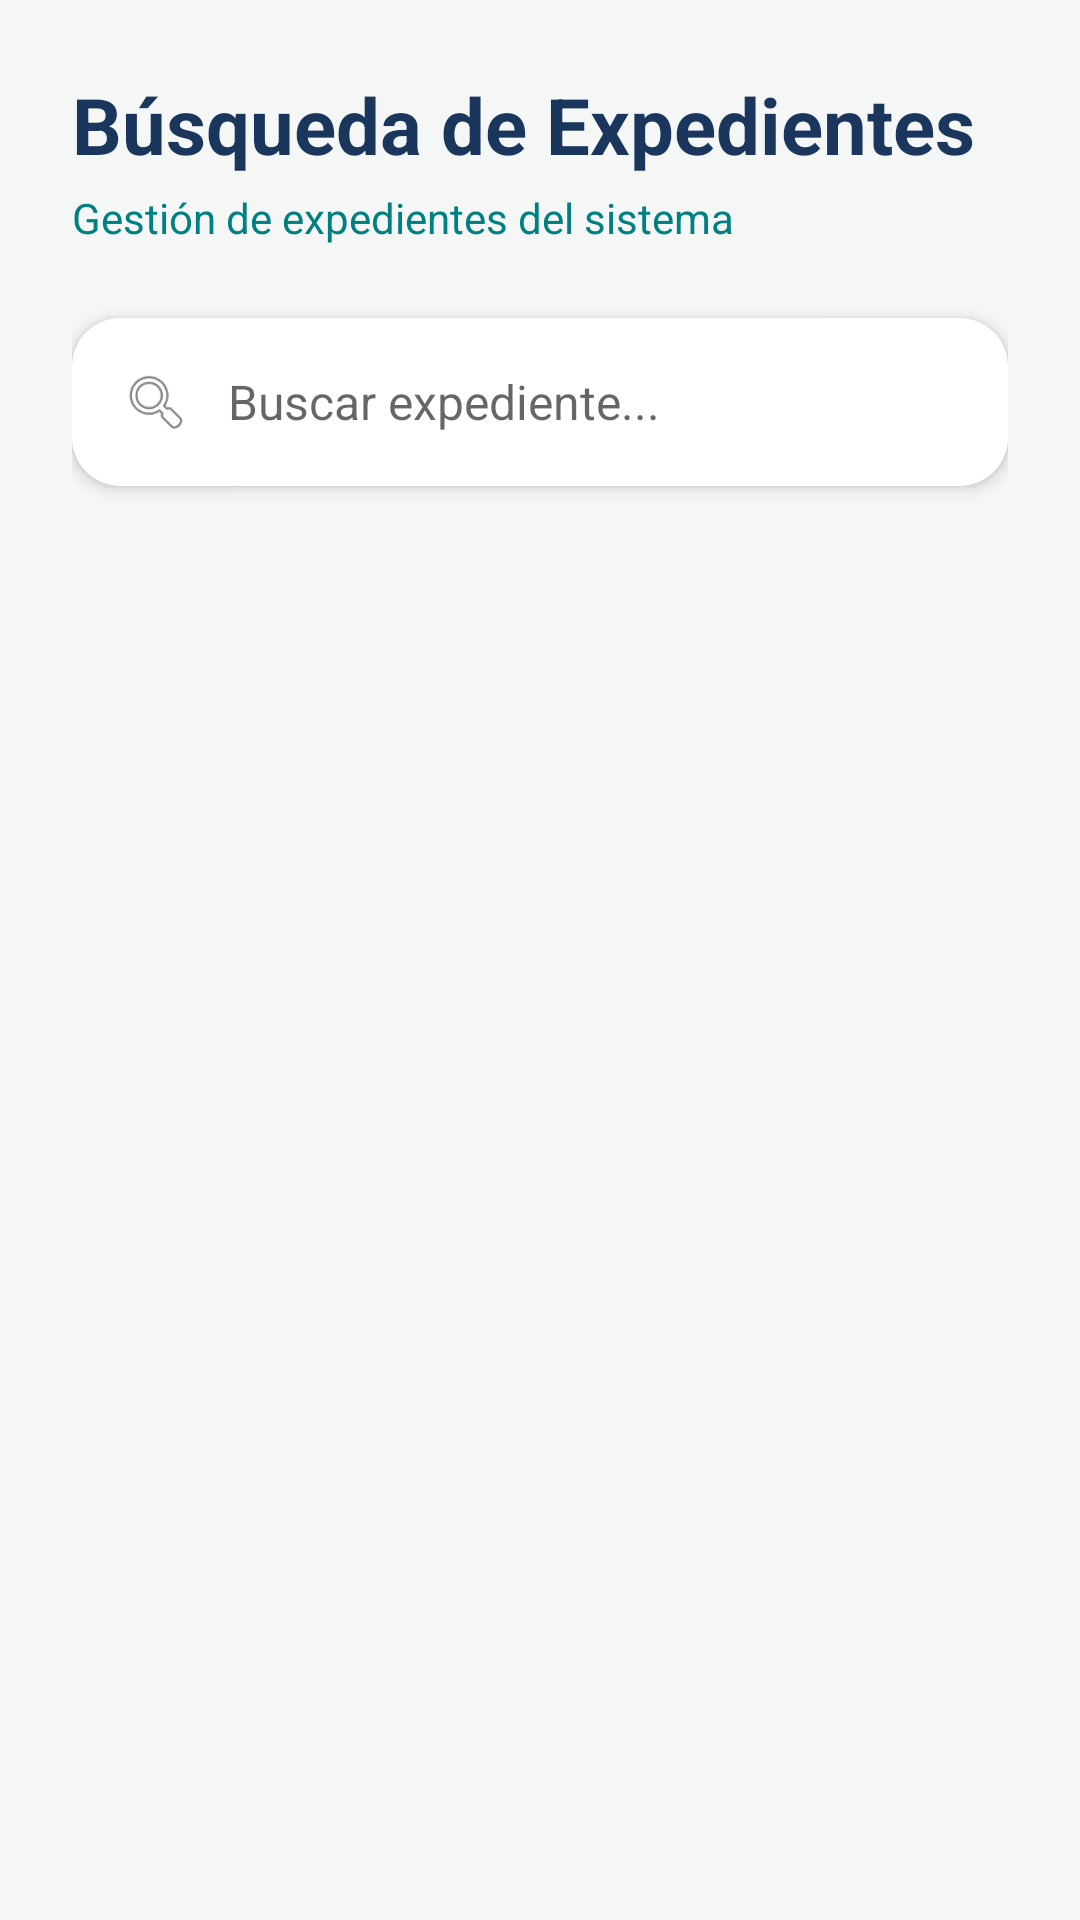

Here is an Android app screen rendered from its layout file. Give the layout XML and the strings, colors and styles it references.
<!-- AndroidManifest.xml: application theme Theme.Syscm20 -->
<!-- res/layout/activity_lista_expedientes_enf.xml -->
<?xml version="1.0" encoding="utf-8"?>
<androidx.coordinatorlayout.widget.CoordinatorLayout
    xmlns:android="http://schemas.android.com/apk/res/android"
    xmlns:app="http://schemas.android.com/apk/res-auto"
    android:layout_width="match_parent"
    android:layout_height="match_parent"
    android:background="#F4F7F6">

    <LinearLayout
        android:layout_width="match_parent"
        android:layout_height="match_parent"
        android:orientation="vertical"
        android:padding="24dp">

        <TextView
            android:layout_width="match_parent"
            android:layout_height="wrap_content"
            android:text="Búsqueda de Expedientes"
            android:textSize="26sp"
            android:textStyle="bold"
            android:textColor="#1A365D"
            android:layout_marginBottom="4dp"/>

        <TextView
            android:layout_width="match_parent"
            android:layout_height="wrap_content"
            android:text="Gestión de expedientes del sistema"
            android:textSize="14sp"
            android:textColor="#008080"
            android:layout_marginBottom="24dp"/>

        <androidx.cardview.widget.CardView
            android:layout_width="match_parent"
            android:layout_height="56dp"
            app:cardCornerRadius="16dp"
            app:cardElevation="3dp"
            android:layout_marginBottom="24dp">

            <LinearLayout
                android:layout_width="match_parent"
                android:layout_height="match_parent"
                android:orientation="horizontal"
                android:gravity="center_vertical"
                android:paddingHorizontal="16dp">

                <ImageView
                    android:layout_width="24dp"
                    android:layout_height="24dp"
                    android:src="@android:drawable/ic_menu_search"
                    app:tint="#718096"
                    android:layout_marginEnd="12dp"/>

                <EditText
                    android:id="@+id/etBuscarExpedienteEnf"
                    android:layout_width="0dp"
                    android:layout_height="match_parent"
                    android:layout_weight="1"
                    android:background="@android:color/transparent"
                    android:hint="Buscar expediente..."
                    android:inputType="text"
                    android:imeOptions="actionSearch"
                    android:maxLines="1"
                    android:textSize="16sp"
                    android:textColor="#2D3748" />
            </LinearLayout>
        </androidx.cardview.widget.CardView>

        <androidx.cardview.widget.CardView
            android:id="@+id/cardSinRegistros"
            android:layout_width="match_parent"
            android:layout_height="wrap_content"
            android:visibility="gone"
            app:cardCornerRadius="16dp"
            app:cardElevation="2dp">

            <TextView
                android:layout_width="match_parent"
                android:layout_height="wrap_content"
                android:padding="24dp"
                android:text="No se encontraron expedientes registrados."
                android:gravity="center"
                android:textColor="#555555"/>
        </androidx.cardview.widget.CardView>

        <androidx.recyclerview.widget.RecyclerView
            android:id="@+id/rvExpedientesEnf"
            android:layout_width="match_parent"
            android:layout_height="match_parent"
            android:clipToPadding="false"
            android:paddingBottom="80dp" />
    </LinearLayout>

</androidx.coordinatorlayout.widget.CoordinatorLayout>
<!-- resources referenced by this layout -->
<resources>
  <style name="Theme.Syscm20" parent="android:Theme.Material.Light.NoActionBar" />
</resources>
